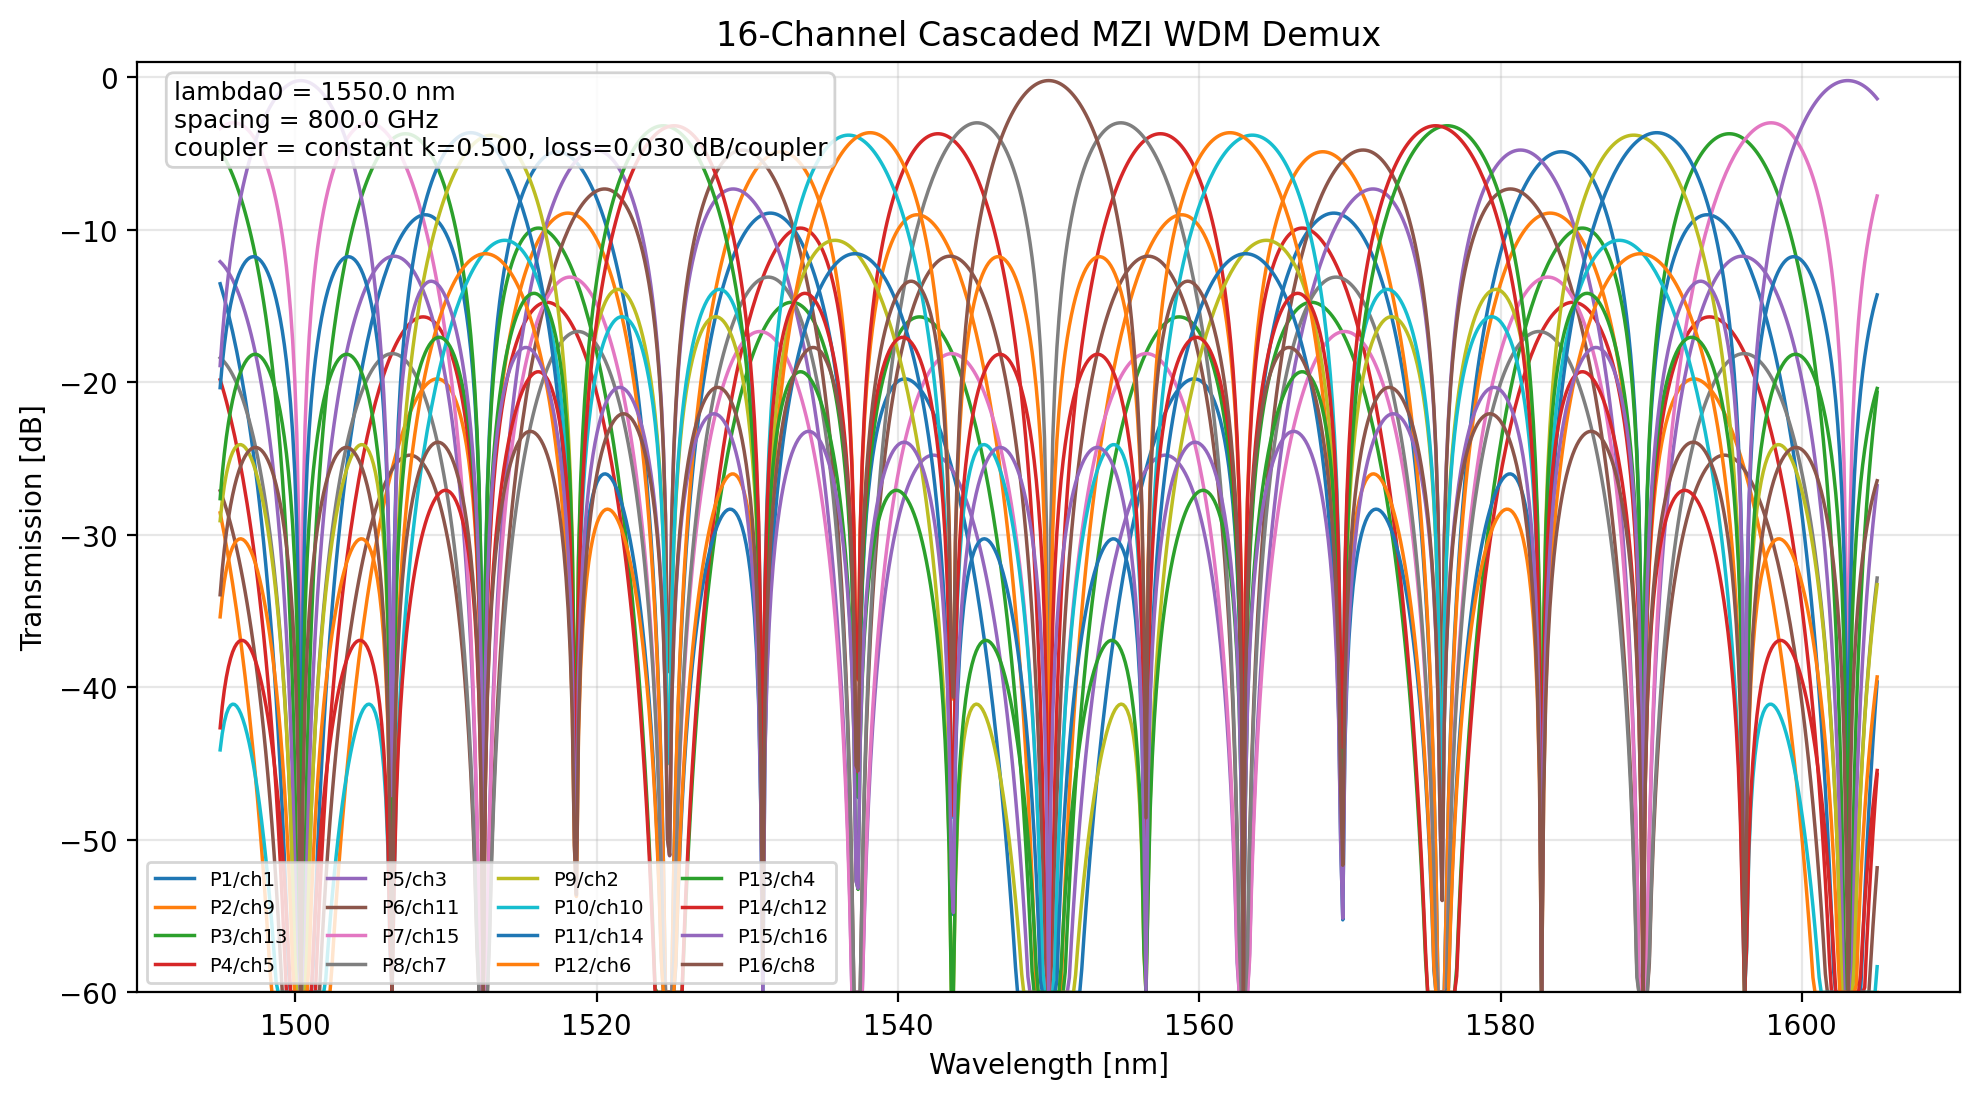

Source data for this figure (header and first rows):
wavelength_nm, port_1_db, port_2_db, port_3_db, port_4_db, port_5_db, port_6_db, port_7_db, port_8_db, port_9_db, port_10_db, port_11_db, port_12_db, port_13_db, port_14_db, port_15_db, port_16_db
1495, -13.55, -28.57, -4.835, -19.85, -12.11, -27.13, -3.389, -18.41, -29.09, -44.1, -20.37, -35.38, -27.64, -42.66, -18.92, -33.94
1495, -14.01, -29.26, -5.048, -20.3, -12.25, -27.5, -3.281, -18.53, -27.79, -43.04, -18.82, -34.07, -26.02, -41.27, -17.06, -32.31
1495, -14.5, -29.98, -5.28, -20.77, -12.41, -27.9, -3.191, -18.68, -26.79, -42.28, -17.58, -33.06, -24.7, -40.19, -15.49, -30.97
1495, -15.01, -30.74, -5.533, -21.26, -12.59, -28.32, -3.119, -18.85, -26.02, -41.75, -16.54, -32.27, -23.61, -39.34, -14.13, -29.86
1496, -15.54, -31.52, -5.807, -21.79, -12.8, -28.78, -3.065, -19.05, -25.42, -41.4, -15.68, -31.66, -22.67, -38.65, -12.94, -28.92
1496, -16.11, -32.35, -6.102, -22.34, -13.04, -29.27, -3.028, -19.27, -24.95, -41.19, -14.94, -31.18, -21.88, -38.12, -11.87, -28.11
1496, -16.7, -33.21, -6.42, -22.92, -13.29, -29.8, -3.009, -19.51, -24.6, -41.11, -14.32, -30.82, -21.19, -37.69, -10.91, -27.41
1496, -17.33, -34.1, -6.761, -23.54, -13.58, -30.35, -3.009, -19.78, -24.35, -41.13, -13.78, -30.56, -20.6, -37.38, -10.03, -26.81
1496, -17.99, -35.04, -7.126, -24.18, -13.89, -30.95, -3.028, -20.08, -24.19, -41.25, -13.33, -30.39, -20.09, -37.15, -9.232, -26.29
1496, -18.68, -36.02, -7.516, -24.86, -14.23, -31.57, -3.065, -20.41, -24.11, -41.45, -12.95, -30.29, -19.66, -37, -8.495, -25.84
1496, -19.41, -37.05, -7.933, -25.58, -14.6, -32.24, -3.122, -20.77, -24.1, -41.74, -12.62, -30.27, -19.29, -36.93, -7.814, -25.46
1497, -20.17, -38.12, -8.377, -26.33, -14.99, -32.95, -3.198, -21.15, -24.15, -42.11, -12.36, -30.32, -18.98, -36.93, -7.182, -25.14
1497, -20.97, -39.25, -8.849, -27.12, -15.42, -33.69, -3.296, -21.57, -24.27, -42.55, -12.15, -30.42, -18.72, -36.99, -6.596, -24.87
1497, -21.82, -40.43, -9.353, -27.96, -15.88, -34.49, -3.414, -22.02, -24.45, -43.06, -11.99, -30.6, -18.52, -37.12, -6.049, -24.66
1497, -22.71, -41.66, -9.889, -28.84, -16.38, -35.33, -3.554, -22.51, -24.7, -43.65, -11.87, -30.83, -18.36, -37.31, -5.54, -24.49
1497, -23.65, -42.96, -10.46, -29.77, -16.91, -36.22, -3.717, -23.03, -24.99, -44.31, -11.81, -31.12, -18.25, -37.56, -5.064, -24.38
1497, -24.64, -44.32, -11.07, -30.75, -17.48, -37.16, -3.905, -23.59, -25.35, -45.04, -11.78, -31.47, -18.19, -37.88, -4.619, -24.31
1497, -25.68, -45.76, -11.71, -31.79, -18.09, -38.16, -4.117, -24.19, -25.77, -45.85, -11.8, -31.87, -18.17, -38.25, -4.204, -24.28
1497, -26.79, -47.27, -12.4, -32.89, -18.74, -39.23, -4.356, -24.84, -26.25, -46.73, -11.86, -32.34, -18.2, -38.69, -3.815, -24.3
1498, -27.96, -48.87, -13.13, -34.05, -19.45, -40.36, -4.623, -25.54, -26.79, -47.7, -11.96, -32.88, -18.27, -39.19, -3.452, -24.37
1498, -29.2, -50.56, -13.92, -35.28, -20.2, -41.56, -4.921, -26.28, -27.39, -48.75, -12.11, -33.47, -18.39, -39.76, -3.114, -24.48
1498, -30.52, -52.36, -14.76, -36.59, -21.01, -42.85, -5.251, -27.09, -28.06, -49.9, -12.3, -34.14, -18.56, -40.4, -2.798, -24.64
1498, -31.92, -54.26, -15.66, -37.99, -21.88, -44.22, -5.616, -27.96, -28.81, -51.15, -12.54, -34.88, -18.77, -41.11, -2.504, -24.84
1498, -33.43, -56.3, -16.62, -39.49, -22.82, -45.7, -6.02, -28.89, -29.64, -52.51, -12.83, -35.7, -19.04, -41.91, -2.231, -25.1
1498, -35.04, -58.47, -17.66, -41.1, -23.84, -47.28, -6.466, -29.9, -30.55, -53.98, -13.17, -36.61, -19.35, -42.79, -1.978, -25.41
1498, -36.77, -60.0, -18.78, -42.82, -24.94, -48.98, -6.959, -31, -31.56, -55.6, -13.57, -37.61, -19.73, -43.77, -1.745, -25.78
1499, -38.64, -60.0, -20, -44.69, -26.14, -50.83, -7.505, -32.19, -32.67, -57.36, -14.03, -38.72, -20.17, -44.86, -1.53, -26.22
1499, -40.68, -60.0, -21.33, -46.72, -27.45, -52.84, -8.11, -33.5, -33.9, -59.29, -14.55, -39.94, -20.68, -46.07, -1.333, -26.72
1499, -42.9, -60.0, -22.79, -48.94, -28.9, -55.05, -8.785, -34.94, -35.27, -60.0, -15.16, -41.31, -21.26, -47.42, -1.153, -27.31
1499, -45.35, -60.0, -24.4, -51.39, -30.49, -57.48, -9.54, -36.53, -36.8, -60.0, -15.85, -42.84, -21.94, -48.93, -0.9908, -27.98
1499, -48.06, -60.0, -26.19, -54.1, -32.27, -60.0, -10.39, -38.3, -38.52, -60.0, -16.64, -44.55, -22.72, -50.63, -0.8452, -28.76
1499, -51.12, -60.0, -28.2, -57.15, -34.27, -60.0, -11.36, -40.3, -40.47, -60.0, -17.56, -46.5, -23.63, -52.57, -0.7158, -29.66
1499, -54.59, -60.0, -30.5, -60.0, -36.56, -60.0, -12.47, -42.59, -42.72, -60.0, -18.63, -48.75, -24.69, -54.8, -0.6024, -30.72
1500, -58.61, -60.0, -33.17, -60.0, -39.22, -60.0, -13.78, -45.25, -45.34, -60.0, -19.9, -51.37, -25.95, -57.41, -0.5048, -31.97
1500, -60.0, -60.0, -36.35, -60.0, -42.39, -60.0, -15.34, -48.41, -48.48, -60.0, -21.43, -54.5, -27.47, -60.0, -0.4228, -33.49
1500, -60.0, -60.0, -40.26, -60.0, -46.29, -60.0, -17.27, -52.31, -52.35, -60.0, -23.34, -58.38, -29.37, -60.0, -0.356, -35.39
1500, -60.0, -60.0, -45.33, -60.0, -51.35, -60.0, -19.79, -57.38, -57.4, -60.0, -25.84, -60.0, -31.87, -60.0, -0.3045, -37.89
1500, -60.0, -60.0, -52.54, -60.0, -58.57, -60.0, -23.39, -60.0, -60.0, -60.0, -29.42, -60.0, -35.45, -60.0, -0.268, -41.47
1500, -60.0, -60.0, -60.0, -60.0, -60.0, -60.0, -29.68, -60.0, -60.0, -60.0, -35.71, -60.0, -41.73, -60.0, -0.2466, -47.75
1500, -60.0, -60.0, -60.0, -60.0, -60.0, -60.0, -53.25, -60.0, -60.0, -60.0, -59.27, -60.0, -60.0, -60.0, -0.24, -60.0
1500, -60.0, -60.0, -60.0, -60.0, -60.0, -60.0, -28.61, -60.0, -60.0, -60.0, -34.63, -60.0, -40.65, -60.0, -0.2484, -46.67
1501, -60.0, -60.0, -51.47, -60.0, -57.5, -60.0, -22.86, -60.0, -60.0, -60.0, -28.89, -60.0, -34.91, -60.0, -0.2717, -40.93
1501, -60.0, -60.0, -44.62, -60.0, -50.65, -60.0, -19.44, -56.67, -56.69, -60.0, -25.49, -60.0, -31.52, -60.0, -0.31, -37.54
1501, -60.0, -60.0, -39.73, -60.0, -45.76, -60.0, -17.01, -51.79, -51.83, -60.0, -23.08, -57.85, -29.11, -60.0, -0.3633, -35.14
1501, -60.0, -60.0, -35.94, -60.0, -41.97, -60.0, -15.14, -48, -48.07, -60.0, -21.23, -54.09, -27.27, -60.0, -0.4318, -33.29
1501, -58.11, -60.0, -32.84, -60.0, -38.88, -60.0, -13.61, -44.91, -45.01, -60.0, -19.74, -51.04, -25.79, -57.08, -0.5155, -31.81
1501, -54.16, -60.0, -30.22, -60.0, -36.28, -60.0, -12.34, -42.31, -42.44, -60.0, -18.5, -48.47, -24.56, -54.53, -0.6147, -30.59
1501, -50.75, -60.0, -27.97, -56.79, -34.03, -60.0, -11.24, -40.06, -40.24, -60.0, -17.45, -46.27, -23.52, -52.34, -0.7295, -29.55
1502, -47.75, -60.0, -25.98, -53.79, -32.06, -59.87, -10.29, -38.1, -38.32, -60.0, -16.55, -44.36, -22.63, -50.43, -0.8603, -28.66
1502, -45.08, -60.0, -24.22, -51.11, -30.31, -57.21, -9.456, -36.35, -36.63, -60.0, -15.77, -42.67, -21.86, -48.76, -1.007, -27.9
1502, -42.66, -60.0, -22.63, -48.71, -28.74, -54.81, -8.713, -34.78, -35.12, -60.0, -15.09, -41.16, -21.2, -47.27, -1.171, -27.24
1502, -40.47, -60.0, -21.2, -46.52, -27.32, -52.64, -8.048, -33.37, -33.77, -59.09, -14.5, -39.82, -20.62, -45.94, -1.351, -26.67
1502, -38.46, -60.0, -19.89, -44.51, -26.03, -50.65, -7.452, -32.08, -32.56, -57.19, -13.98, -38.61, -20.12, -44.75, -1.549, -26.18
1502, -36.61, -60.0, -18.68, -42.67, -24.84, -48.83, -6.914, -30.9, -31.46, -55.45, -13.53, -37.52, -19.69, -43.68, -1.764, -25.75
1502, -34.9, -58.29, -17.57, -40.96, -23.75, -47.14, -6.428, -29.82, -30.47, -53.86, -13.14, -36.53, -19.33, -42.71, -1.998, -25.39
1503, -33.31, -56.13, -16.54, -39.37, -22.75, -45.58, -5.988, -28.82, -29.57, -52.4, -12.81, -35.64, -19.01, -41.84, -2.252, -25.08
1503, -31.82, -54.12, -15.59, -37.89, -21.82, -44.12, -5.589, -27.89, -28.76, -51.06, -12.52, -34.83, -18.75, -41.06, -2.524, -24.83
1503, -30.43, -52.24, -14.7, -36.51, -20.96, -42.76, -5.229, -27.04, -28.02, -49.82, -12.29, -34.1, -18.55, -40.35, -2.818, -24.62
1503, -29.12, -50.46, -13.87, -35.21, -20.16, -41.49, -4.903, -26.24, -27.35, -48.69, -12.1, -33.44, -18.39, -39.72, -3.133, -24.47
1503, -27.9, -48.79, -13.1, -33.99, -19.41, -40.3, -4.609, -25.5, -26.76, -47.65, -11.96, -32.85, -18.27, -39.16, -3.47, -24.36
... 741 more rows
